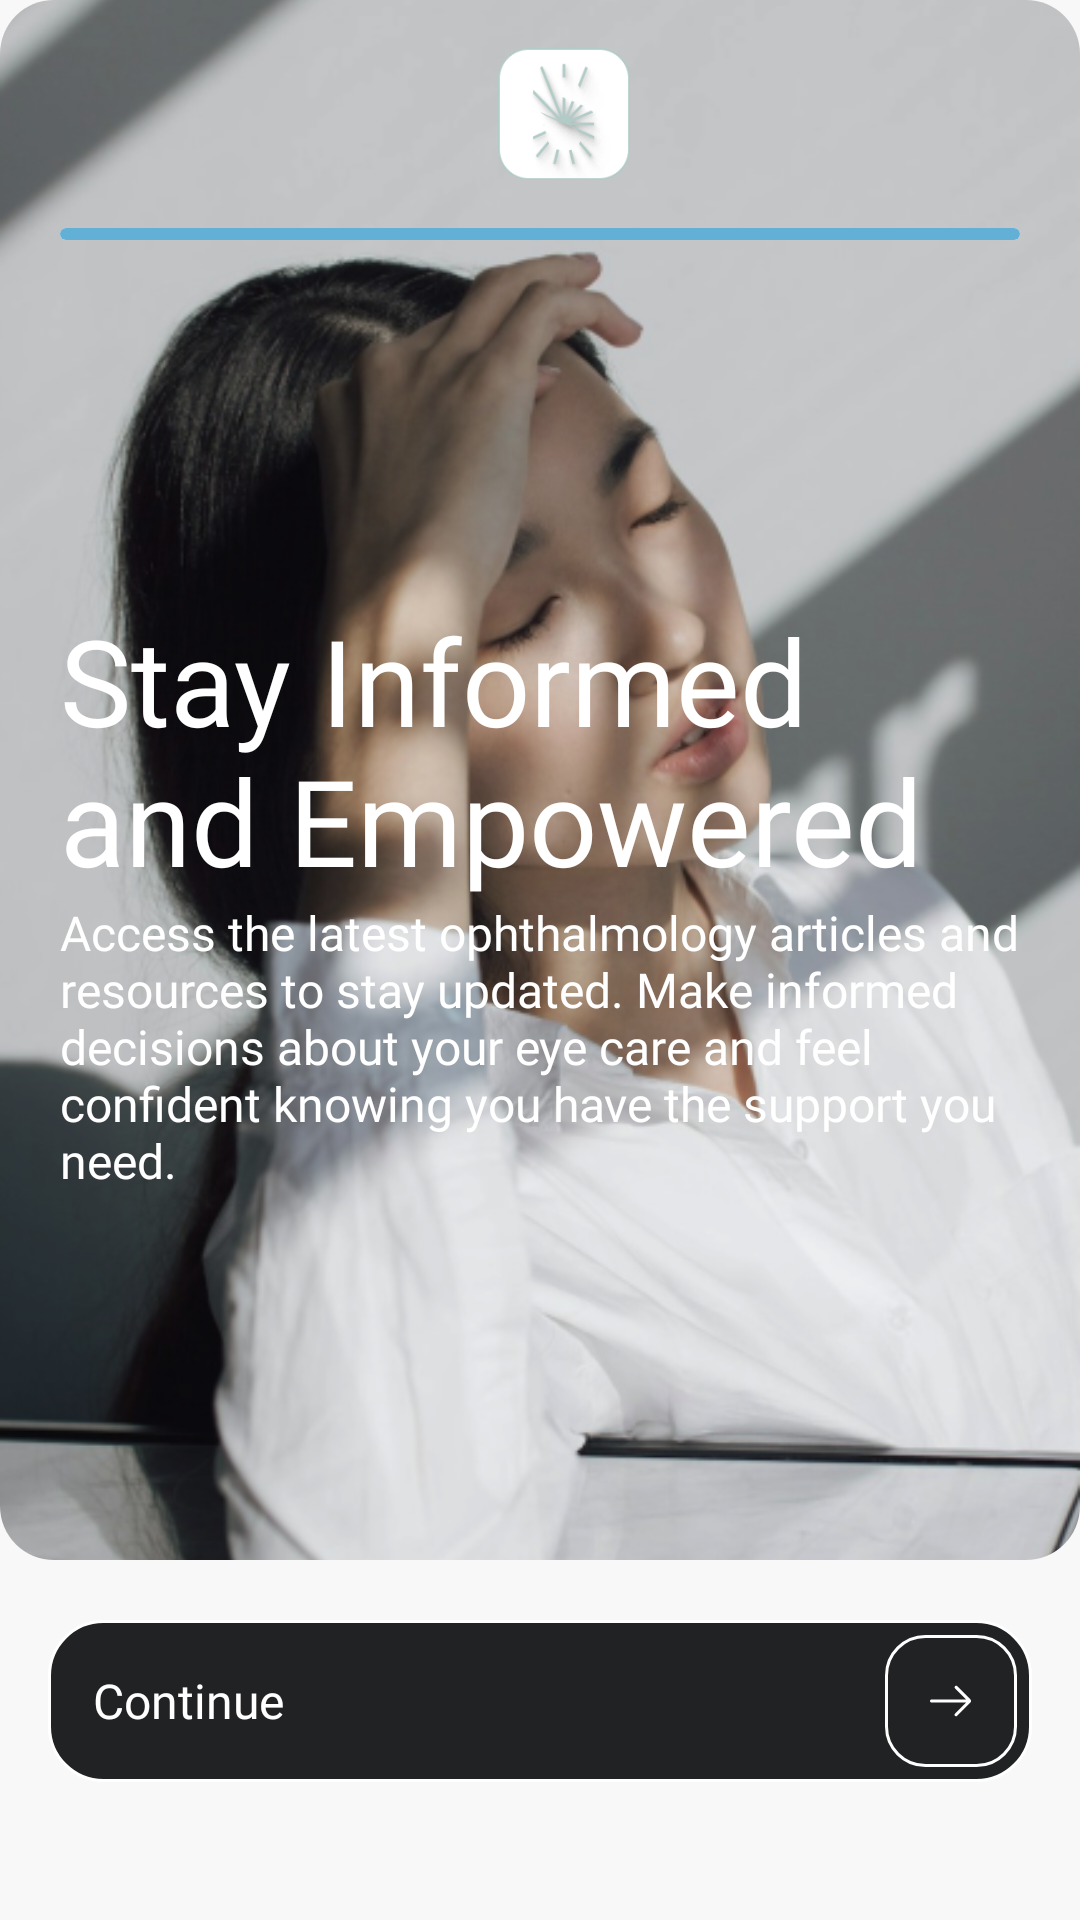

Android layout source for this screen:
<!-- AndroidManifest.xml: application theme Theme.ScanVision -->
<!-- res/layout/fragment_onboard3.xml -->
<androidx.constraintlayout.widget.ConstraintLayout xmlns:android="http://schemas.android.com/apk/res/android"
    android:layout_width="match_parent"
    android:layout_height="match_parent"
    xmlns:app="http://schemas.android.com/apk/res-auto"
    android:background="@color/white_2">

    <androidx.cardview.widget.CardView
        android:id="@+id/iv_cardView"
        android:layout_width="match_parent"
        android:layout_height="match_parent"
        android:layout_marginBottom="120dp"
        app:cardCornerRadius="18dp"
        app:cardBackgroundColor="@color/white_1"
        app:cardElevation="0dp">

        <ImageView
            android:layout_width="match_parent"
            android:layout_height="match_parent"
            android:contentDescription="Card Image"
            android:scaleType="centerCrop"
            app:srcCompat="@drawable/img_onboard3" />
    </androidx.cardview.widget.CardView>

    <ImageView
        android:id="@+id/iv_logo"
        android:layout_width="44dp"
        android:layout_height="44dp"
        android:layout_marginTop="16dp"
        android:layout_marginStart="16dp"
        android:src="@drawable/app_icon"
        app:layout_constraintStart_toStartOf="parent"
        app:layout_constraintTop_toTopOf="parent"
        app:layout_constraintEnd_toEndOf="parent" />

    <ProgressBar
        android:id="@+id/progressBar"
        style="?android:attr/progressBarStyleHorizontal"
        android:layout_width="match_parent"
        android:layout_height="4dp"
        android:layout_marginHorizontal="20dp"
        android:layout_marginTop="16dp"
        android:progress="100"
        android:progressDrawable="@drawable/rounded_progress_bar"
        android:max="100"
        app:layout_constraintTop_toBottomOf="@+id/iv_logo" />

    <LinearLayout
        android:layout_width="match_parent"
        android:layout_height="wrap_content"
        android:orientation="vertical"
        android:padding="20dp"
        app:layout_constraintTop_toBottomOf="@+id/progressBar"
        android:layout_marginTop="100dp">

        <TextView
            android:layout_width="match_parent"
            android:layout_height="wrap_content"
            android:fontFamily="@font/nunito_sans_black"
            android:textSize="40sp"
            android:textColor="@color/white_1"
            android:text="Stay Informed and Empowered"/>

        <TextView
            android:layout_width="match_parent"
            android:layout_height="wrap_content"
            android:fontFamily="@font/nunito_sans_bold"
            android:textSize="16sp"
            android:textColor="@color/white_1"
            android:text="Access the latest ophthalmology articles and resources to stay updated. Make informed decisions about your eye care and feel confident knowing you have the support you need."/>


    </LinearLayout>

    <LinearLayout
        android:id="@+id/btn_continue"
        android:layout_width="match_parent"
        android:layout_height="wrap_content"
        android:orientation="horizontal"
        android:background="@drawable/rounded_button_bg_18_dark"
        android:layout_marginHorizontal="16dp"
        android:layout_marginTop="20dp"
        android:padding="5dp"
        android:gravity="center_vertical"
        app:layout_constraintTop_toBottomOf="@id/iv_cardView"
        app:layout_constraintStart_toStartOf="parent"
        app:layout_constraintEnd_toEndOf="parent">

        <TextView
            android:layout_width="0dp"
            android:layout_height="wrap_content"
            android:layout_weight="1"
            android:paddingHorizontal="10dp"
            android:text="Continue"
            android:textSize="16sp"
            android:fontFamily="@font/nunito_sans_semibold"
            android:textColor="@color/white_1" />

        <ImageView
            android:layout_width="44dp"
            android:layout_height="44dp"
            android:layout_marginStart="8dp"
            android:background="@drawable/rounded_button_bg_13_dark"
            android:contentDescription="Next Button"
            android:src="@drawable/ic_arrow_right"
            android:padding="10dp"
            app:tint="@color/white_1" />
    </LinearLayout>


</androidx.constraintlayout.widget.ConstraintLayout>
<!-- resources referenced by this layout -->
<resources>
  <color name="white_1">#FFFFFFFF</color>
  <color name="white_2">#FFF8F8F8</color>
  <!-- drawable app_icon: png bitmap (drawable, 11881 bytes) -->
  <!-- drawable ic_arrow_right (drawable) -->
  <vector xmlns:android="http://schemas.android.com/apk/res/android"
      android:width="24dp"
      android:height="24dp"
      android:viewportWidth="24"
      android:viewportHeight="24">
    <group>
      <clip-path
          android:pathData="M0,0h24v24h-24z"/>
      <path
          android:pathData="M17.073,12.5H5.5C5.358,12.5 5.239,12.452 5.143,12.357C5.048,12.261 5,12.142 5,12C5,11.858 5.048,11.739 5.143,11.643C5.239,11.548 5.358,11.5 5.5,11.5H17.073L13.339,7.766C13.241,7.668 13.19,7.553 13.186,7.421C13.181,7.289 13.232,7.168 13.339,7.058C13.449,6.947 13.568,6.891 13.695,6.89C13.823,6.888 13.942,6.942 14.052,7.052L18.434,11.434C18.522,11.522 18.583,11.611 18.618,11.702C18.654,11.793 18.671,11.892 18.671,12C18.671,12.108 18.654,12.207 18.618,12.298C18.583,12.389 18.522,12.478 18.434,12.566L14.052,16.948C13.955,17.045 13.839,17.097 13.705,17.101C13.571,17.105 13.449,17.053 13.339,16.942C13.232,16.832 13.178,16.714 13.176,16.588C13.174,16.463 13.228,16.345 13.339,16.235L17.073,12.5Z"
          android:fillColor="#212223"/>
    </group>
  </vector>
  <!-- drawable img_onboard3: png bitmap (drawable, 298494 bytes) -->
  <!-- drawable rounded_button_bg_13_dark (drawable) -->
  <?xml version="1.0" encoding="utf-8"?>
  <shape xmlns:android="http://schemas.android.com/apk/res/android">
      <solid android:color="@color/black_1" />
      <corners android:radius="13dp" />
      <stroke
          android:width="1dp"
          android:color="@color/white_1" />
  </shape>
  <!-- drawable rounded_button_bg_18_dark (drawable) -->
  <?xml version="1.0" encoding="utf-8"?>
  <shape xmlns:android="http://schemas.android.com/apk/res/android">
      <solid android:color="@color/black_1" />
      <corners android:radius="18dp" />
      <stroke
          android:width="1dp"
          android:color="@color/white_1" />
  </shape>
  <!-- drawable rounded_progress_bar (drawable) -->
  <layer-list xmlns:android="http://schemas.android.com/apk/res/android">
  
      
      <item android:id="@android:id/background">
          <shape android:shape="rectangle">
              <corners android:radius="8dp" />
              <solid android:color="@color/white_1" />
          </shape>
      </item>
  
      
      <item android:id="@android:id/progress">
          <clip>
              <shape android:shape="rectangle">
                  <corners android:radius="8dp" />
                  <solid android:color="@color/cyan_dark" />
              </shape>
          </clip>
      </item>
  
  </layer-list>
  <style name="Theme.ScanVision" parent="Theme.MaterialComponents.Light.NoActionBar">
          
          <item name="android:statusBarColor">@color/white_2</item>
      </style>
  <color name="black_1">#FF212223</color>
  <color name="cyan_dark">#FF63B0D7</color>
</resources>
